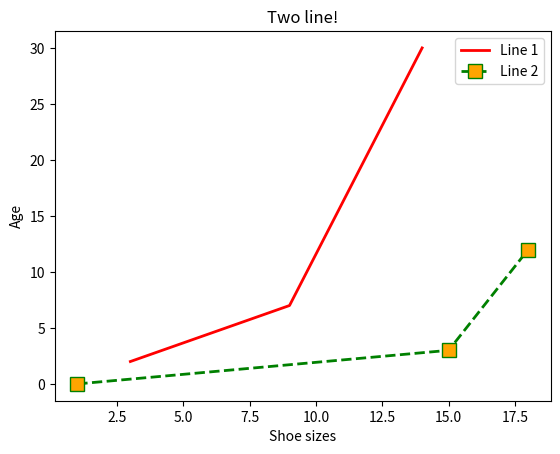

The matplotlib source for this figure:
# Importing the relevant modules
import matplotlib.pyplot as plt
# # Plotting graph in Python
# x = [1, 3, 5, 10] # This is what we are plotting
# plt.plot(x)
# # plt.show() # This will show the plot we are plotting
#
# # Plotting x and y against each other
# y = [7, 12, 21, 22]
# plt.plot(x, y)
# # plt.show()

# Lets plot something lovely

# Line 1 - Points
x = [3, 9, 14]
y = [2, 7, 30]
# Plotting x and y
plt.plot(x, y, c="red", linewidth=2, label="Line 1")

# Line 2 - Points
x2 = [1, 15, 18]
y2 = [0, 3, 12]
# Plotting x2 and y2
plt.plot(x2, y2, c="green", linewidth=2, label="Line 2", linestyle="dashed",
         marker='s', markerfacecolor="orange", markersize=10)

# Label the axes and give the plot a title
plt.xlabel("Shoe sizes")
plt.ylabel("Age")
plt.title("Two line!")

# Limits of the axis
# plt.ylim(1, 10)
# plt.xlim(0, 30)

# Show the legend on the plot
plt.legend()

# Get python to show the p[lots
plt.show()





